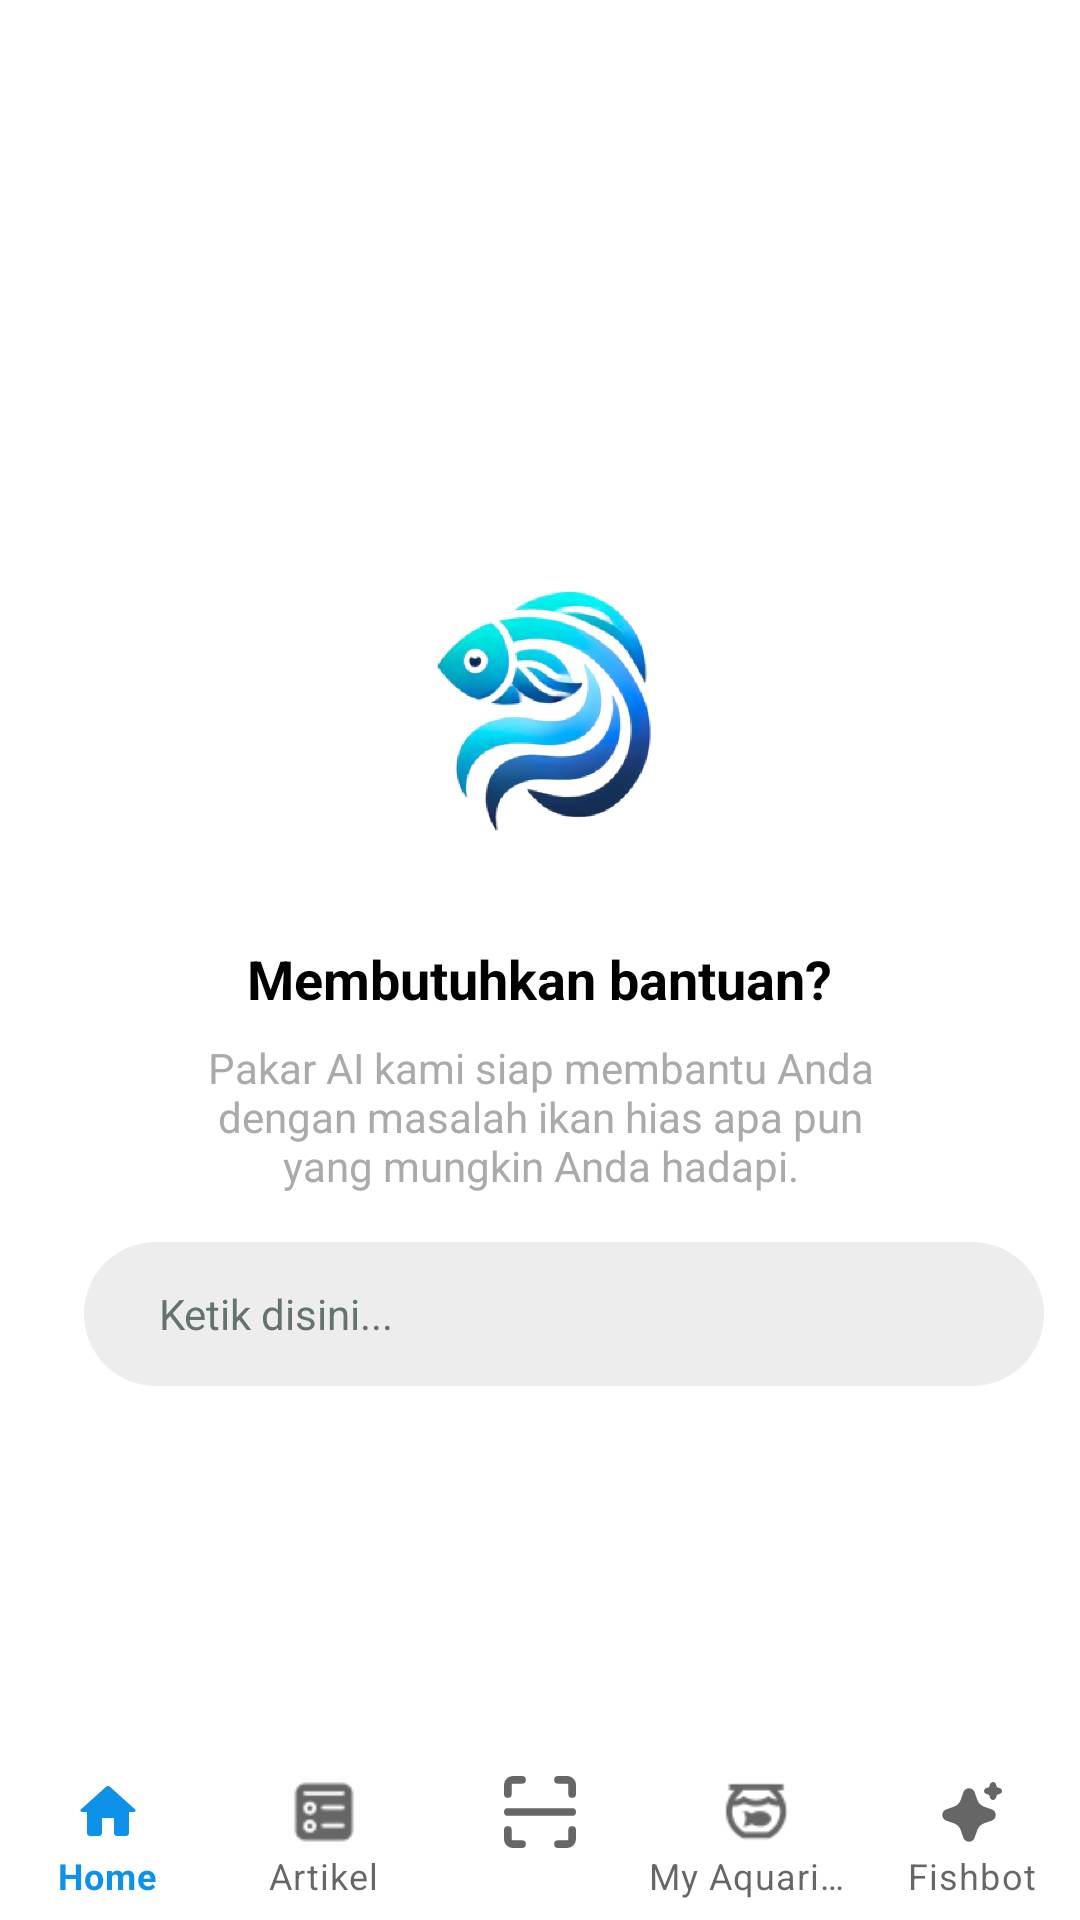

Layout XML and referenced resources for this Android screen:
<!-- AndroidManifest.xml: application theme Theme.Fishco -->
<!-- res/layout/activity_chatbot.xml -->
<?xml version="1.0" encoding="utf-8"?>
<androidx.constraintlayout.widget.ConstraintLayout xmlns:android="http://schemas.android.com/apk/res/android"
    xmlns:app="http://schemas.android.com/apk/res-auto"
    xmlns:tools="http://schemas.android.com/tools"
    android:id="@+id/main"
    android:layout_width="match_parent"
    android:layout_height="match_parent"
    tools:context=".activity.chatbot.ChatbotActivity">

    
    <LinearLayout
        android:layout_width="wrap_content"
        android:layout_height="wrap_content"
        android:orientation="vertical"
        app:layout_constraintTop_toTopOf="parent"
        app:layout_constraintBottom_toBottomOf="parent"
        app:layout_constraintStart_toStartOf="parent"
        app:layout_constraintEnd_toEndOf="parent">

        
        <ImageView
            android:id="@+id/logoImage"
            android:layout_width="120dp"
            android:layout_height="120dp"
            android:src="@drawable/fishco_logo"
            android:contentDescription="Logo"
            android:layout_gravity="center" />

        
        <TextView
            android:id="@+id/helpText"
            android:layout_width="wrap_content"
            android:layout_height="wrap_content"
            android:layout_marginTop="16dp"
            android:text="Membutuhkan bantuan?"
            android:textSize="18sp"
            android:textStyle="bold"
            android:textColor="@android:color/black"
            android:gravity="center"
            android:layout_gravity="center" />

        
        <TextView
            android:id="@+id/descriptionText"
            android:layout_width="wrap_content"
            android:layout_height="wrap_content"
            android:layout_marginTop="8dp"
            android:layout_marginStart="32dp"
            android:layout_marginEnd="32dp"
            android:text="Pakar AI kami siap membantu Anda dengan masalah ikan hias apa pun yang mungkin Anda hadapi."
            android:textSize="14sp"
            android:textColor="@android:color/darker_gray"
            android:gravity="center"
            android:paddingHorizontal="24dp"
            android:layout_gravity="center" />

        
        <TextView
            android:id="@+id/inputField"
            android:layout_width="320dp"
            android:layout_height="48dp"
            android:layout_marginTop="16dp"
            android:layout_marginStart="8dp"
            android:background="@drawable/input_background"
            android:hint="Ketik disini..."
            android:paddingStart="25dp"
            android:textColorHint="@color/gray_dark"
            android:gravity="center_vertical"
            android:layout_gravity="center" />

    </LinearLayout>

    <LinearLayout
        xmlns:android="http://schemas.android.com/apk/res/android"
        xmlns:app="http://schemas.android.com/apk/res-auto"
        android:layout_width="match_parent"
        android:layout_height="wrap_content"
        app:layout_constraintBottom_toBottomOf="parent">

        <com.google.android.material.bottomnavigation.BottomNavigationView
            android:id="@+id/bottom_navigation"
            android:layout_width="match_parent"
            android:layout_height="wrap_content"
            app:menu="@menu/bottom_navigation_menu"
            app:labelVisibilityMode="labeled" />
    </LinearLayout>

</androidx.constraintlayout.widget.ConstraintLayout>
<!-- resources referenced by this layout -->
<resources>
  <color name="gray_dark">#64736E</color>
  <!-- drawable fishco_logo: png bitmap (drawable, 474926 bytes) -->
  <!-- drawable input_background (drawable) -->
  <shape xmlns:android="http://schemas.android.com/apk/res/android">
      <solid android:color="@color/bg_chat" />
      <corners android:radius="50dp" /> 
  </shape>
  <style name="Theme.Fishco" parent="Theme.MaterialComponents.DayNight.DarkActionBar">
  
  
  
  
  
  
  
  
  
  
  
  
          
          <item name="colorPrimary">@color/blue_primary</item> 
          <item name="colorPrimaryVariant">@color/blue_tua1</item> 
          <item name="colorOnPrimary">@color/white</item> 
  
          
          <item name="colorSecondary">@color/blue_secondary</item> 
          <item name="colorSecondaryVariant">@color/blue_tertiary</item> 
          <item name="colorOnSecondary">@color/black</item> 
  
          
          <item name="android:statusBarColor">?attr/colorPrimaryVariant</item> 
  
          
          <item name="windowActionBar">false</item>
          <item name="windowNoTitle">true</item>
  
          
  
      </style>
  <color name="bg_chat">#EEEDED</color>
  <color name="blue_primary">#0E91E9</color>
  <color name="blue_tua1">#0278C7</color>
  <color name="white">#FFFFFFFF</color>
  <color name="blue_secondary">#38ABF8</color>
  <color name="blue_tertiary">#7DC9FC</color>
  <color name="black">#FF000000</color>
</resources>
